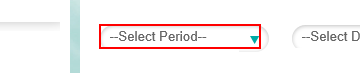
Task: AMFI Process Automation
Workflow: _Test

Step 1: type "Mumbai" into the text box at https://www.amfiindia.com/research-information/aum-data/classified-average-aum
